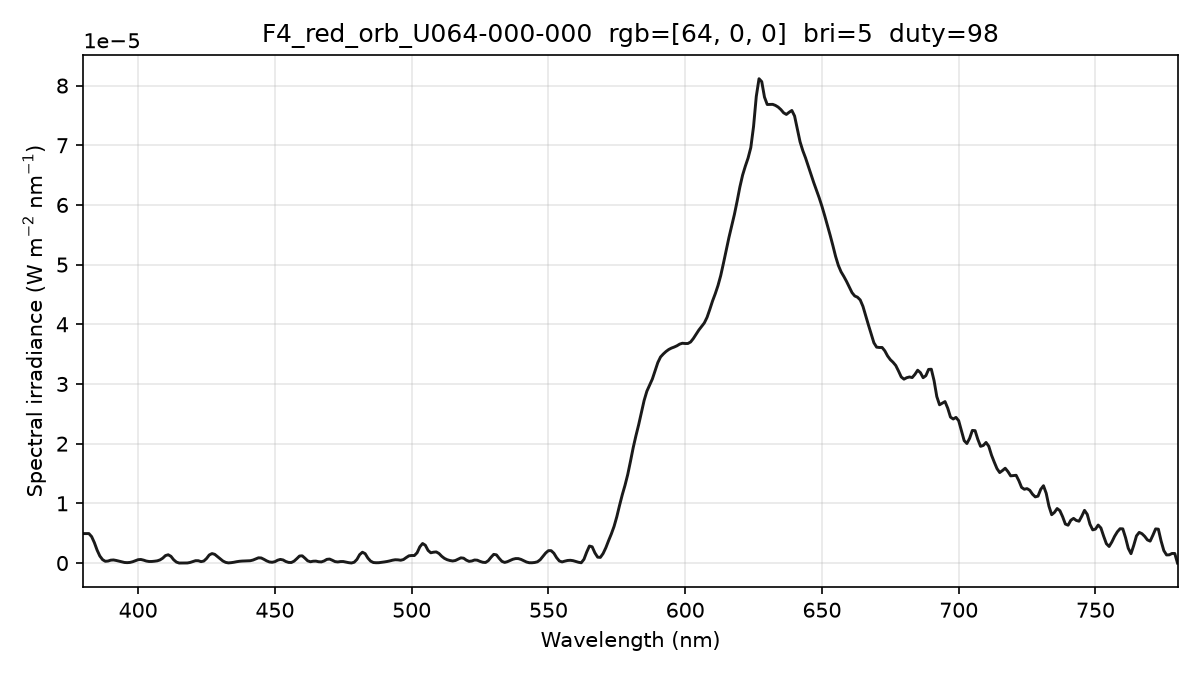

The file beside this chart, header and first rows:
wavelength_nm, spectral_irradiance_W_m2_nm, spectral_irradiance_std_W_m2_nm, spectral_irradiance_uW_cm2_nm, photon_irradiance_photons_m2_s_nm
380, 4.93343516e-06, 6.73091158e-07, 4.93343516e-04, 9.43748532e+12
381, 4.93343516e-06, 6.73091158e-07, 4.93343516e-04, 9.46232081e+12
382, 4.93343516e-06, 6.73091158e-07, 4.93343516e-04, 9.48715630e+12
383, 4.42597627e-06, 7.60279422e-07, 4.42597627e-04, 8.53357722e+12
384, 3.41761190e-06, 1.09571450e-06, 3.41761190e-04, 6.60658816e+12
385, 2.16462894e-06, 1.30184620e-06, 2.16462894e-04, 4.19534285e+12
386, 1.17448659e-06, 1.07652236e-06, 1.17448659e-04, 2.28222593e+12
387, 5.70136761e-07, 5.28863746e-07, 5.70136761e-05, 1.11074221e+12
388, 2.89901606e-07, 3.02925258e-07, 2.89901606e-05, 5.66246609e+11
389, 3.33781281e-07, 4.11353133e-07, 3.33781281e-05, 6.53634319e+11
390, 4.81905338e-07, 5.60411973e-07, 4.81905338e-05, 9.46127383e+11
391, 5.13872259e-07, 5.31794815e-07, 5.13872259e-05, 1.01147511e+12
392, 4.28664575e-07, 3.76562191e-07, 4.28664575e-05, 8.45915397e+11
393, 3.11311383e-07, 2.81819254e-07, 3.11311383e-05, 6.15900872e+11
394, 1.87604974e-07, 1.95080927e-07, 1.87604974e-05, 3.72103572e+11
395, 9.36793172e-08, 1.03746569e-07, 9.36793172e-06, 1.86279078e+11
396, 6.40492391e-08, 9.57346980e-08, 6.40492391e-06, 1.27682809e+11
397, 9.87147213e-08, 1.70978913e-07, 9.87147213e-06, 1.97285741e+11
398, 2.13788907e-07, 2.50863872e-07, 2.13788907e-05, 4.28342835e+11
399, 3.83589950e-07, 3.48512973e-07, 3.83589950e-05, 7.70483572e+11
400, 5.60103803e-07, 4.80237854e-07, 5.60103803e-05, 1.12785113e+12
401, 5.94557809e-07, 5.25529150e-07, 5.94557809e-05, 1.20022240e+12
402, 4.83454940e-07, 4.71196636e-07, 4.83454940e-05, 9.78374946e+11
403, 3.30999931e-07, 3.48370829e-07, 3.30999931e-05, 6.71515772e+11
404, 2.55769296e-07, 1.95065238e-07, 2.55769296e-05, 5.20179270e+11
405, 2.60159140e-07, 9.33466722e-08, 2.60159140e-05, 5.30416933e+11
406, 3.04878495e-07, 1.50634062e-07, 3.04878495e-05, 6.23126317e+11
407, 3.68893816e-07, 1.58653136e-07, 3.68893816e-05, 7.55821170e+11
408, 5.22279123e-07, 2.52848627e-07, 5.22279123e-05, 1.07271931e+12
409, 8.15336341e-07, 2.79906158e-07, 8.15336341e-05, 1.67873976e+12
410, 1.24806546e-06, 2.24056936e-07, 1.24806546e-04, 2.57599187e+12
411, 1.38440259e-06, 1.93964869e-07, 1.38440259e-04, 2.86435928e+12
412, 1.12445660e-06, 1.57944344e-07, 1.12445660e-04, 2.33218599e+12
413, 5.41791126e-07, 7.64621528e-08, 5.41791126e-05, 1.12643259e+12
414, 1.56075922e-07, 2.20267587e-08, 1.56075922e-05, 3.25281615e+11
415, 0.00000000e+00, 0.00000000e+00, 0.00000000e+00, 0.00000000e+00
416, 0.00000000e+00, 0.00000000e+00, 0.00000000e+00, 0.00000000e+00
417, 0.00000000e+00, 0.00000000e+00, 0.00000000e+00, 0.00000000e+00
418, 1.02071111e-08, 9.23842407e-09, 1.02071111e-06, 2.14784230e+10
419, 9.42316110e-08, 8.52887310e-08, 9.42316110e-06, 1.98762251e+11
420, 2.52073524e-07, 2.28150949e-07, 2.52073524e-05, 5.32966351e+11
421, 3.92437835e-07, 3.55444778e-07, 3.92437835e-05, 8.31718257e+11
422, 3.86301186e-07, 3.50604040e-07, 3.86301186e-05, 8.20657154e+11
423, 2.33663556e-07, 2.13701725e-07, 2.33663556e-05, 4.97570492e+11
424, 3.29978070e-07, 1.37643978e-07, 3.29978070e-05, 7.04326782e+11
425, 7.49404135e-07, 2.03078404e-07, 7.49404135e-05, 1.60334980e+12
426, 1.34639136e-06, 3.20420659e-07, 1.34639136e-04, 2.88738158e+12
427, 1.58510718e-06, 2.42409957e-07, 1.58510718e-04, 3.40729531e+12
428, 1.45680519e-06, 9.80305137e-08, 1.45680519e-04, 3.13883522e+12
429, 1.09124444e-06, 3.03961959e-07, 1.09124444e-04, 2.35669078e+12
430, 7.06530216e-07, 3.32648285e-07, 7.06530216e-05, 1.52940485e+12
431, 3.39061720e-07, 1.72909888e-07, 3.39061720e-05, 7.35663652e+11
432, 1.09986152e-07, 3.90508605e-08, 1.09986152e-05, 2.39191104e+11
433, 2.26649887e-08, 3.92569120e-08, 2.26649887e-06, 4.94045186e+10
434, 6.08654217e-08, 9.84144225e-08, 6.08654217e-06, 1.32979174e+11
435, 1.28151904e-07, 1.98052187e-07, 1.28151904e-05, 2.80632256e+11
436, 2.20268004e-07, 3.27773079e-07, 2.20268004e-05, 4.83460696e+11
437, 2.90073753e-07, 3.93101798e-07, 2.90073753e-05, 6.38135842e+11
438, 3.28649374e-07, 3.82010591e-07, 3.28649374e-05, 7.24653154e+11
439, 3.42699146e-07, 2.93927957e-07, 3.42699146e-05, 7.57357291e+11
... 341 more rows
